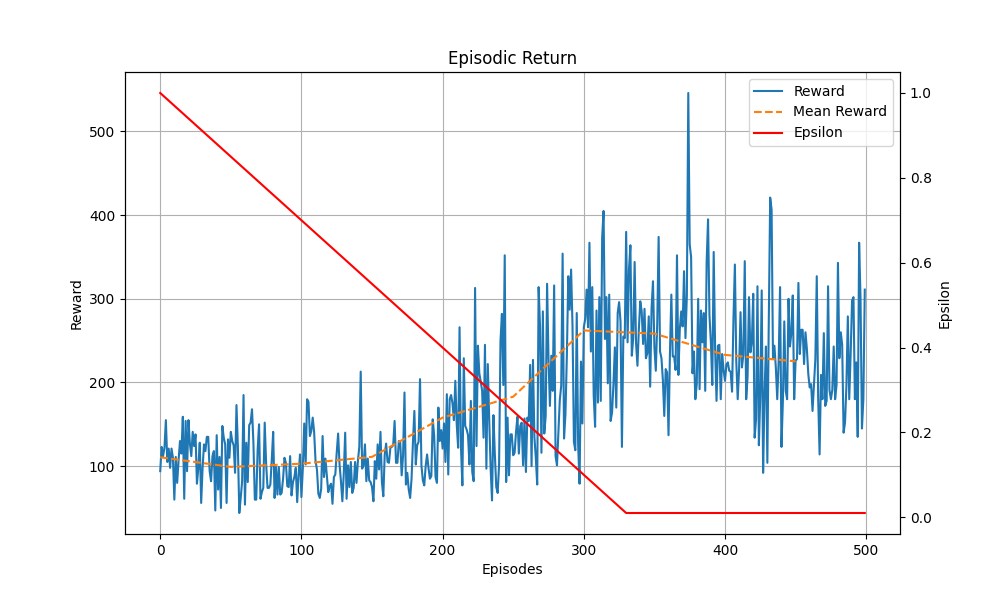

The file beside this chart, header and first rows:
Episodes, Episodic Return, Scores, Epsilon
1, 94, 0, 1.0
2, 123, 1, 0.997
3, 112, 1, 0.994
4, 122, 1, 0.991
5, 155, 3, 0.988
6, 105, 1, 0.985
7, 121, 1, 0.982
8, 98, 0, 0.979
9, 121, 2, 0.976
10, 110, 1, 0.973
11, 60, 4, 0.97
12, 111, 1, 0.967
13, 80, 4, 0.964
14, 107, 1, 0.961
15, 130, 2, 0.958
16, 115, 1, 0.955
17, 159, 3, 0.952
18, 61, 4, 0.949
19, 154, 3, 0.946
20, 94, 0, 0.943
21, 155, 3, 0.94
22, 127, 1, 0.937
23, 112, 1, 0.934
24, 141, 2, 0.931
25, 124, 1, 0.928
26, 138, 3, 0.925
27, 79, 4, 0.922
28, 98, 0, 0.919
29, 128, 2, 0.916
30, 56, 4, 0.913
31, 98, 0, 0.91
32, 126, 1, 0.907
33, 118, 2, 0.904
34, 135, 3, 0.901
35, 135, 1, 0.898
36, 94, 0, 0.895
37, 82, 5, 0.892
38, 112, 1, 0.889
39, 118, 1, 0.886
40, 47, 4, 0.883
41, 137, 2, 0.88
42, 72, 4, 0.877
43, 111, 1, 0.874
44, 50, 4, 0.871
45, 148, 3, 0.868
46, 134, 2, 0.865
47, 126, 1, 0.862
48, 56, 4, 0.859
49, 132, 1, 0.856
50, 110, 0, 0.853
51, 141, 1, 0.85
52, 130, 2, 0.847
53, 125, 3, 0.844
54, 92, 5, 0.841
55, 173, 3, 0.838
56, 123, 1, 0.835
57, 44, 4, 0.832
58, 62, 4, 0.829
59, 82, 5, 0.826
60, 185, 4, 0.823
... 440 more rows
